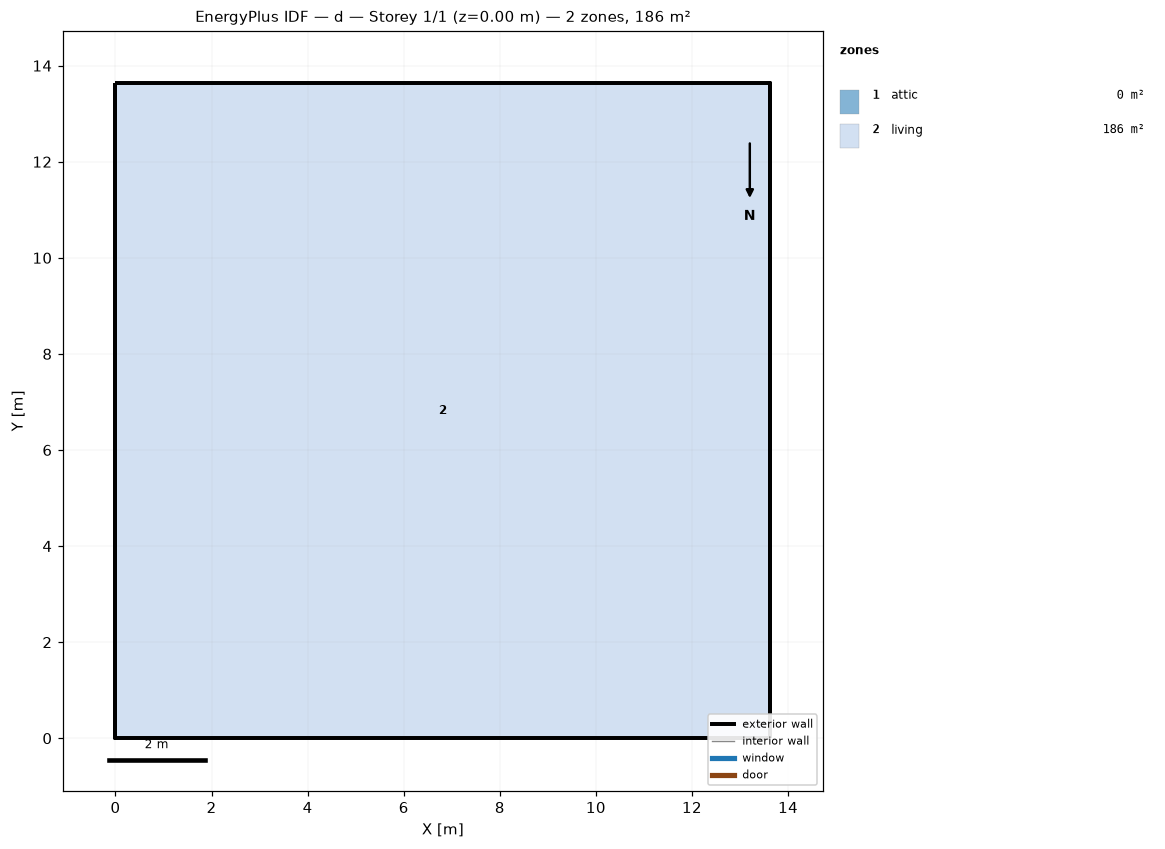
=== STOREY PLAN SPEC (per zone: floor XY polygon, exterior-wall plan segments, windows/doors) ===
zone 1: attic  (0.0 m²)
  exterior wall: (13.63, 0.00) – (13.63, 13.63) – (13.63, 6.82)  [20.4 m]
  exterior wall: (0.00, 13.63) – (0.00, 0.00) – (0.00, 6.82)  [20.4 m]
zone 2: living  (185.8 m²)
  floor: (0.00, 0.00) (0.00, 13.63) (13.63, 13.63) (13.63, 0.00)
  exterior wall: (0.00, 0.00) – (13.63, 0.00)  [13.6 m]
  exterior wall: (13.63, 0.00) – (13.63, 13.63)  [13.6 m]
  exterior wall: (13.63, 13.63) – (0.00, 13.63)  [13.6 m]
  exterior wall: (0.00, 13.63) – (0.00, 0.00)  [13.6 m]

=== DERIVED (storey summary) ===
Building: d
Storey: 1 of 1  (floor level z = 0.00 m)
Storey gross floor area: 185.8 m²
Zones on this storey: 2
  - attic: floor 0.0 m²; exterior wall 40.9 m (18.7 m²); WWR 0.0%
  - living: floor 185.8 m²; exterior wall 54.5 m (149.6 m²); WWR 0.0%
Zone adjacency: (none detected)